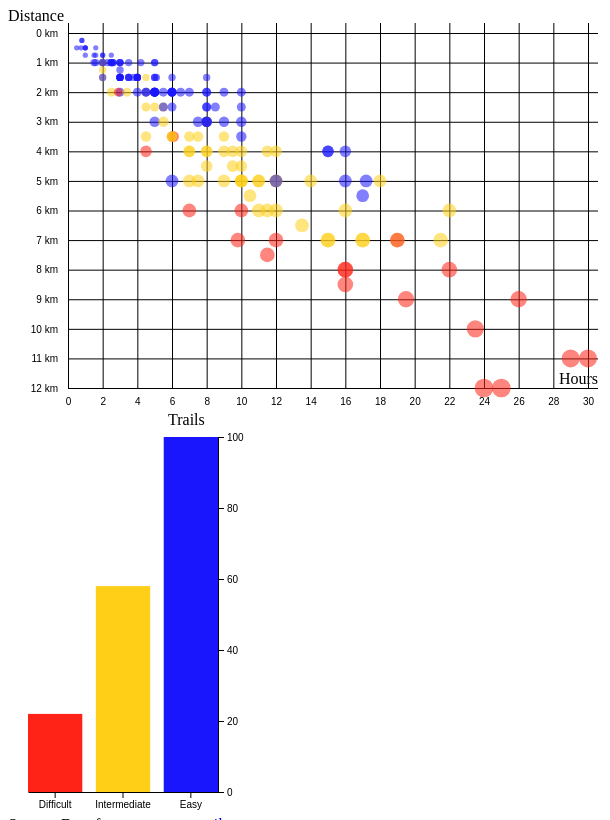
D3 v7 page, settled after 480 driven frames (8 s of simulated time); the page loaded 1 data file(s).


// ── js/barchart.js
class Barchart {

  /**
   * Class constructor with basic chart configuration
   * @param {Object}
   * @param {Array}
   */
  constructor(_config, _dispatcher, _data) {
    // Configuration object with defaults
    this.config = {
      parentElement: _config.parentElement,
      colorScale: _config.colorScale,
      containerWidth: _config.containerWidth || 260,
      containerHeight: _config.containerHeight || 400,
      margin: _config.margin || { top: 25, right: 50, bottom: 20, left: 20 }
    }
    this.dispatcher = _dispatcher;
    this.data = _data;
    this.initVis();
  }

  /**
   * Initialize scales/axes and append static elements, such as axis titles
   */
  initVis() {
    let vis = this;

    vis.width = vis.config.containerWidth - vis.config.margin.left - vis.config.margin.right;
    vis.height = vis.config.containerHeight - vis.config.margin.top - vis.config.margin.bottom;

    vis.colorScale = d3.scaleOrdinal()
      .range(['#1916FE', '#FECF16', '#FE2316'])
      .domain(['Easy', 'Intermediate', 'Difficult']);

    vis.yScale = d3.scaleLinear()
      .range([vis.height, 0])

    vis.xScale = d3.scaleBand()
      .range([0, vis.width])
      .paddingInner(0.2);

    vis.xAxis = d3.axisBottom(vis.xScale)
      .ticks(['Difficult', 'Intermediate', 'Easy'])
      .tickSizeOuter(0);

    vis.yAxis = d3.axisRight(vis.yScale)
      .ticks(6)
      .tickSizeOuter(0)

    // Define size of SVG drawing area
    vis.svg = d3.select(vis.config.parentElement)
      .attr('width', vis.config.containerWidth)
      .attr('height', vis.config.containerHeight);

    // SVG Group containing the actual chart; D3 margin convention
    vis.chart = vis.svg.append('g')
      .attr('transform', `translate(${vis.config.margin.left},${vis.config.margin.top})`);

    // Append empty x-axis group and move it to the bottom of the chart
    vis.xAxisG = vis.chart.append('g')
      .attr('class', 'axis y-axis')
      .attr('transform', `translate(0,${vis.height})`);

    // Append y-axis group 
    vis.yAxisG = vis.chart.append('g')
      .attr('class', 'axis y-axis')
      .attr('transform', `translate(${vis.width},0)`);

    // Append axis title
    vis.svg.append('text')
      .attr('class', 'axis-title')
      .attr('x', 160)
      .attr('y', 0)
      .attr('dy', '.81em')
      .text('Trails');

  }

  /**
   * Prepare data and scales before we render it
   */
  updateVis() {
    let vis = this;

    // Prepare data: count number of trails in each difficulty category
    // i.e. [{ key: 'easy', count: 10 }, {key: 'intermediate', ...
    const aggregatedDataMap = d3.rollups(vis.data, v => v.length, d => d.difficulty);
    vis.aggregatedData = Array.from(aggregatedDataMap, ([key, count]) => ({ key, count }));

    const orderedKeys = ['Difficult', 'Intermediate', 'Easy'];
    vis.aggregatedData = vis.aggregatedData.sort((a, b) => {
      return orderedKeys.indexOf(a.key) - orderedKeys.indexOf(b.key);
    });

    // Specificy accessor functions
    vis.colorValue = d => d.key;
    vis.xValue = d => d.key;
    vis.yValue = d => d.count;

    // Set the scale input domains
    vis.xScale.domain(vis.aggregatedData.map(vis.xValue));
    vis.yScale.domain([0, d3.max(vis.aggregatedData, vis.yValue)]);

    vis.renderVis();
  }


  /**
   * Bind data to visual elements
   */
  renderVis() {
    let vis = this;

    // Add rectangles
    const bars = vis.chart.selectAll('.bar')
      .data(vis.aggregatedData, vis.xValue)
      .join('rect')
      .attr('class', 'bar')
      .attr('x', d => vis.xScale(vis.xValue(d)))
      .attr('width', vis.xScale.bandwidth())
      .attr('height', d => vis.height - vis.yScale(vis.yValue(d)))
      .attr('y', d => vis.yScale(vis.yValue(d)))
      .attr('fill', d => vis.colorScale(vis.colorValue(d)))
      .on('click', function (event, d) {
        // Check if current category is active and toggle class
        const isActive = d3.select(this).classed('active');
        d3.select(this).classed('active', !isActive);

        // Get the names of all active/filtered categories
        const selectedCategories = vis.chart.selectAll('.bar.active').data().map(k => k.key);


        // Trigger filter event and pass array with the selected category names
        vis.dispatcher.call('filterCategories', event, selectedCategories);
        // vis.dispatcher.call('filterCategories', event, notselectedCategories);
      });

    // Update axes
    vis.xAxisG.call(vis.xAxis);
    vis.yAxisG.call(vis.yAxis);
  }
}
// ── js/main.js

// Global objects
let data, scatterplot, barchart;

const dispatcher = d3.dispatch('filterCategories');

d3.csv('data/vancouver_trails_updated.csv')
    .then(_data => {
        data = _data;
        data.forEach(d => {
            d.time = +d.time;
            d.distance = +d.distance;
        });

        // Initialize scales
        const colorScale = d3.scaleOrdinal()
            .range(['#1916FE', '#FECF16', '#FE2316'])
            .domain(['Easy', 'Intermediate', 'Difficult']);

        scatterplot = new Scatterplot({
            parentElement: '#scatterplot',
            colorScale: colorScale
        }, data);
        scatterplot.updateVis();

        barchart = new Barchart({
            parentElement: '#barchart',
            colorScale: colorScale
        }, dispatcher, data);
        barchart.updateVis();
    })
    .catch(error => console.error(error));
dispatcher.on('filterCategories', selectedCategories => {
    if (selectedCategories.length == 0) {
        scatterplot.data = 0;
    } else {
        scatterplot.data = data.filter(d => selectedCategories.includes(d.difficulty));
    }
    scatterplot.updateVis();
});
// ── js/scatterplot.js
class Scatterplot {
  /**
   * Class constructor with basic chart configuration
   * @param {Object}
   * @param {Array}
   */
  constructor(_config, _data) {
    this.config = {
      parentElement: _config.parentElement,
      colorScale: _config.colorScale,
      containerWidth: _config.containerWidth || 600,
      containerHeight: _config.containerHeight || 400,
      margin: _config.margin || { top: 25, right: 20, bottom: 20, left: 60 },
      tooltipPadding: _config.tooltipPadding || 15
    }
    this.data = _data;
    this.initVis();
  }

  /**
   * We initialize scales/axes and append static elements, such as axis titles.
   */
  initVis() {
    let vis = this;

    // Calculate inner chart size. Margin specifies the space around the actual chart.
    vis.width = 600 - vis.config.margin.left - vis.config.margin.right;
    vis.height = 400 - vis.config.margin.top - vis.config.margin.bottom;

    vis.xScale = d3.scaleLinear()
      .range([0, vis.width]);

    vis.yScale = d3.scaleLinear()
      .range([vis.height, 0]);

    // Initialize axes
    vis.xAxis = d3.axisBottom(vis.xScale)
      .ticks(10)
      .tickSize(-vis.height - 10)
      .tickPadding(10)


    vis.yAxis = d3.axisLeft(vis.yScale)
      .ticks(10)
      .tickSize(-vis.width - 10)
      .tickPadding(10)
      .tickFormat(d => d + ' km');

    // Define size of SVG drawing area
    vis.svg = d3.select(vis.config.parentElement)
      .attr('width', vis.config.containerWidth)
      .attr('height', vis.config.containerHeight);

    // Append group element that will contain our actual chart 
    // and position it according to the given margin config
    vis.chart = vis.svg.append('g')
      .attr('transform', `translate(${vis.config.margin.left},${vis.config.margin.top})`);

    // Append empty x-axis group and move it to the bottom of the chart
    vis.xAxisG = vis.chart.append('g')
      .attr('class', 'axis x-axis')
      .attr('transform', `translate(0,${vis.height})`);

    // Append y-axis group
    vis.yAxisG = vis.chart.append('g')
      .attr('class', 'axis y-axis')
    // Append both axis titles
    vis.chart.append('text')
      .attr('class', 'axis-title')
      .attr('y', vis.height - 15)
      .attr('x', vis.width + 10)
      .attr('dy', '.71em')
      .style('text-anchor', 'end')
      .text('Hours');

    vis.svg.append('text')
      .attr('class', 'axis-title')
      .attr('x', 0)
      .attr('y', 0)
      .attr('dy', '.81em')
      .text('Distance');
  }

  /**
   * Prepare the data and scales before we render it.
   */
  updateVis() {
    let vis = this;

    // Specificy accessor functions
    vis.colorValue = d => d.difficulty;
    vis.xValue = d => d.distance;
    vis.yValue = d => d.time;

    // Set the scale input domains
    vis.xScale.domain([0, 30]);
    vis.yScale.domain([12, 0]);

    vis.renderVis();
  }
  renderVis() {
    let vis = this;



    // Add circles
    const circles = vis.chart.selectAll('.point')
      .data(vis.data, d => d.trail)
      .join('circle')
      .attr('class', 'point')
      .attr('r', d => Math.sqrt(parseInt(vis.yValue(d) + 1.2)) * 2.6)
      .attr('cy', d => vis.yScale(vis.yValue(d)))
      .attr('cx', d => vis.xScale(vis.xValue(d)))
      .attr('fill', d => vis.config.colorScale(vis.colorValue(d)))
      .style("opacity", 0.55)
    // Tooltip event listeners
    circles
      .on('mouseover', (event, d) => {
        d3.select('#tooltip')
          .style('display', 'block')
          .style('left', (event.pageX + vis.config.tooltipPadding) + 'px')
          .style('top', (event.pageY + vis.config.tooltipPadding) + 'px')
          .html(`
              <div class="tooltip-title">Trail: ${d.trail}</div>
              <div><i>Region: ${d.region}</i></div>
              <ul>
                <li>Distance: ${d.distance} km</li>
                <li>Time: ${d.time} hours</li>
                <li>Difficulty: ${d.difficulty}</li>
                <li>Seasion: ${d.season}</li>
              </ul>
            `);
      })
      .on('mouseleave', () => {
        d3.select('#tooltip').style('display', 'none');
      });

    // Update the axes/gridlines
    // We use the second .call() to remove the axis and just show gridlines
    vis.xAxisG
      .call(vis.xAxis)
      .call(g => g.select('.domain').remove());

    vis.yAxisG
      .call(vis.yAxis)
      .call(g => g.select('.domain').remove())
  }
}

### data: data/vancouver_trails_updated.csv
trail, region, difficulty, time, distance, season
Abby Grind, Fraser Valley East, Intermediate, 1.5, 4, year-round
Admiralty Point, Tri Cities, Easy, 1.5, 5, year-round
Al's Habrich Ridge Trail, Howe Sound, Intermediate, 5, 7, July - October
Aldergrove Regional Park, Surrey and Langley, Easy, 2, 5, year-round
Alexandra Bridge, Fraser Valley East, Easy, 0.5, 1.6, March - November
Alice Lake, Howe Sound, Easy, 2, 6, April - November
Ancient Cedars Trail, Whistler, Intermediate, 2, 5, June - October
Ascent Trail, Whistler, Difficult, 3.5, 6.1, July - September
Baden Powell Deep Cove to Lynn Canyon, The North Shore, Intermediate, 5, 12, year-round
Baden Powell Lynn Canyon to Grouse, The North Shore, Intermediate, 5, 10, year-round
BCMC Trail, The North Shore, Difficult, 1.5, 3, June - September
Bert Flinn Park, Tri Cities, Easy, 1, 2.6, year-round
Big Cedar and Kennedy Falls Trail, The North Shore, Intermediate, 5, 10, year-round
Black Tusk, Whistler, Difficult, 11, 29, July - October
Blackcomb Meadows, Whistler, Intermediate, 3, 8, July - October
Bosumarne Falls, Fraser Valley East, Easy, 1, 2.5, April - November
Boundary Bay Regional Park, Tsawwassen and Delta, Easy, 2, 5, year-round
Bowen Lookout, The North Shore, Easy, 1.5, 4, July - October
Brae Island Regional Park, Surrey and Langley, Easy, 1, 4.2, year-round
Brandywine Falls, Whistler, Easy, 0.5, 1, year-round
Brandywine Meadows, Whistler, Difficult, 3.5, 6, July - October
Bridal Veil Falls, Fraser Valley East, Easy, 0.25, 0.8, May - October
Brohm Lake, Howe Sound, Intermediate, 5, 7.5, April - October
Brothers Creek Loop, The North Shore, Intermediate, 4, 7, April - November
Brunswick Point, Tsawwassen and Delta, Easy, 2, 8, year-round
Buntzen Lake, Tri Cities, Easy, 3.5, 10, year-round
Burnaby Lake, Vancouver City, Easy, 2, 10, year-round
Burnaby Mountain, Vancouver City, Easy, 3, 7.5, year-round
Burnett Falls, Sunshine Coast, Easy, 0.5, 0.5, year-round
Burns Bog Delta Nature Reserve, Tsawwassen and Delta, Easy, 1.5, 3, year-round
Campbell Valley Regional Park, Surrey and Langley, Easy, 1.5, 4, year-round
Capilano Canyon, The North Shore, Easy, 1, 2.6, year-round
Capilano Pacific Trail, The North Shore, Easy, 4, 15, year-round
Cascade Falls, Fraser Valley East, Easy, 0.5, 0.75, April - November
Chapman Falls, Sunshine Coast, Easy, 1.5, 4, year-round
Cheakamus Canyon Trail, Howe Sound, Easy, 3, 9, April - October
Cheakamus Lake, Whistler, Easy, 5, 16, May - November
Cheam Lake Wetlands, Fraser Valley East, Easy, 1, 2.3, year-round
Chilliwack Community Forest, Fraser Valley East, Easy, 1.5, 3, February - November
Cliff Gilker Park, Sunshine Coast, Easy, 1, 2, year-round
Coliseum Mountain, The North Shore, Difficult, 10, 23.5, July - September
Colony Farm Regional Park, Vancouver City, Easy, 1.5, 8, year-round
Conflict Lake, Whistler, Intermediate, 5, 12, June - September
Cool Creek Canyon, Pemberton, Intermediate, 2, 2.5, April - October
Coquitlam Crunch, Tri Cities, Intermediate, 1.5, 4.5, year-round
Crater Rim Trail, Whistler, Intermediate, 2, 4.5, May - October
Crooked Falls, Howe Sound, Intermediate, 3.5, 6, April - November
Crown Mountain, The North Shore, Difficult, 7, 9.8, July - October
Crystal Falls, Tri Cities, Easy, 2, 7, year-round
Cypress Falls, The North Shore, Easy, 1.5, 3, year-round
Dam Mountain, The North Shore, Easy, 2, 5, July - September
Deas Island Regional Park, Tsawwassen and Delta, Easy, 2, 4.5, year-round
Deer Lake, Vancouver City, Easy, 1, 5, year-round
Demon Ridge, Howe Sound, Difficult, 8, 16, July - September
Derby Reach Regional Park, Surrey and Langley, Easy, 2.5, 8, year-round
Dilly Dally Loop, Tri Cities, Difficult, 12, 25, July - October
Dog Mountain, The North Shore, Easy, 2, 5, June - October
Dorman Point, Howe Sound, Easy, 1, 2.5, year-round
Downes Bowl Trail, Fraser Valley East, Easy, 1, 3, year-round
Eagle Bluffs, The North Shore, Intermediate, 4, 8, July - October
... 120 more rows